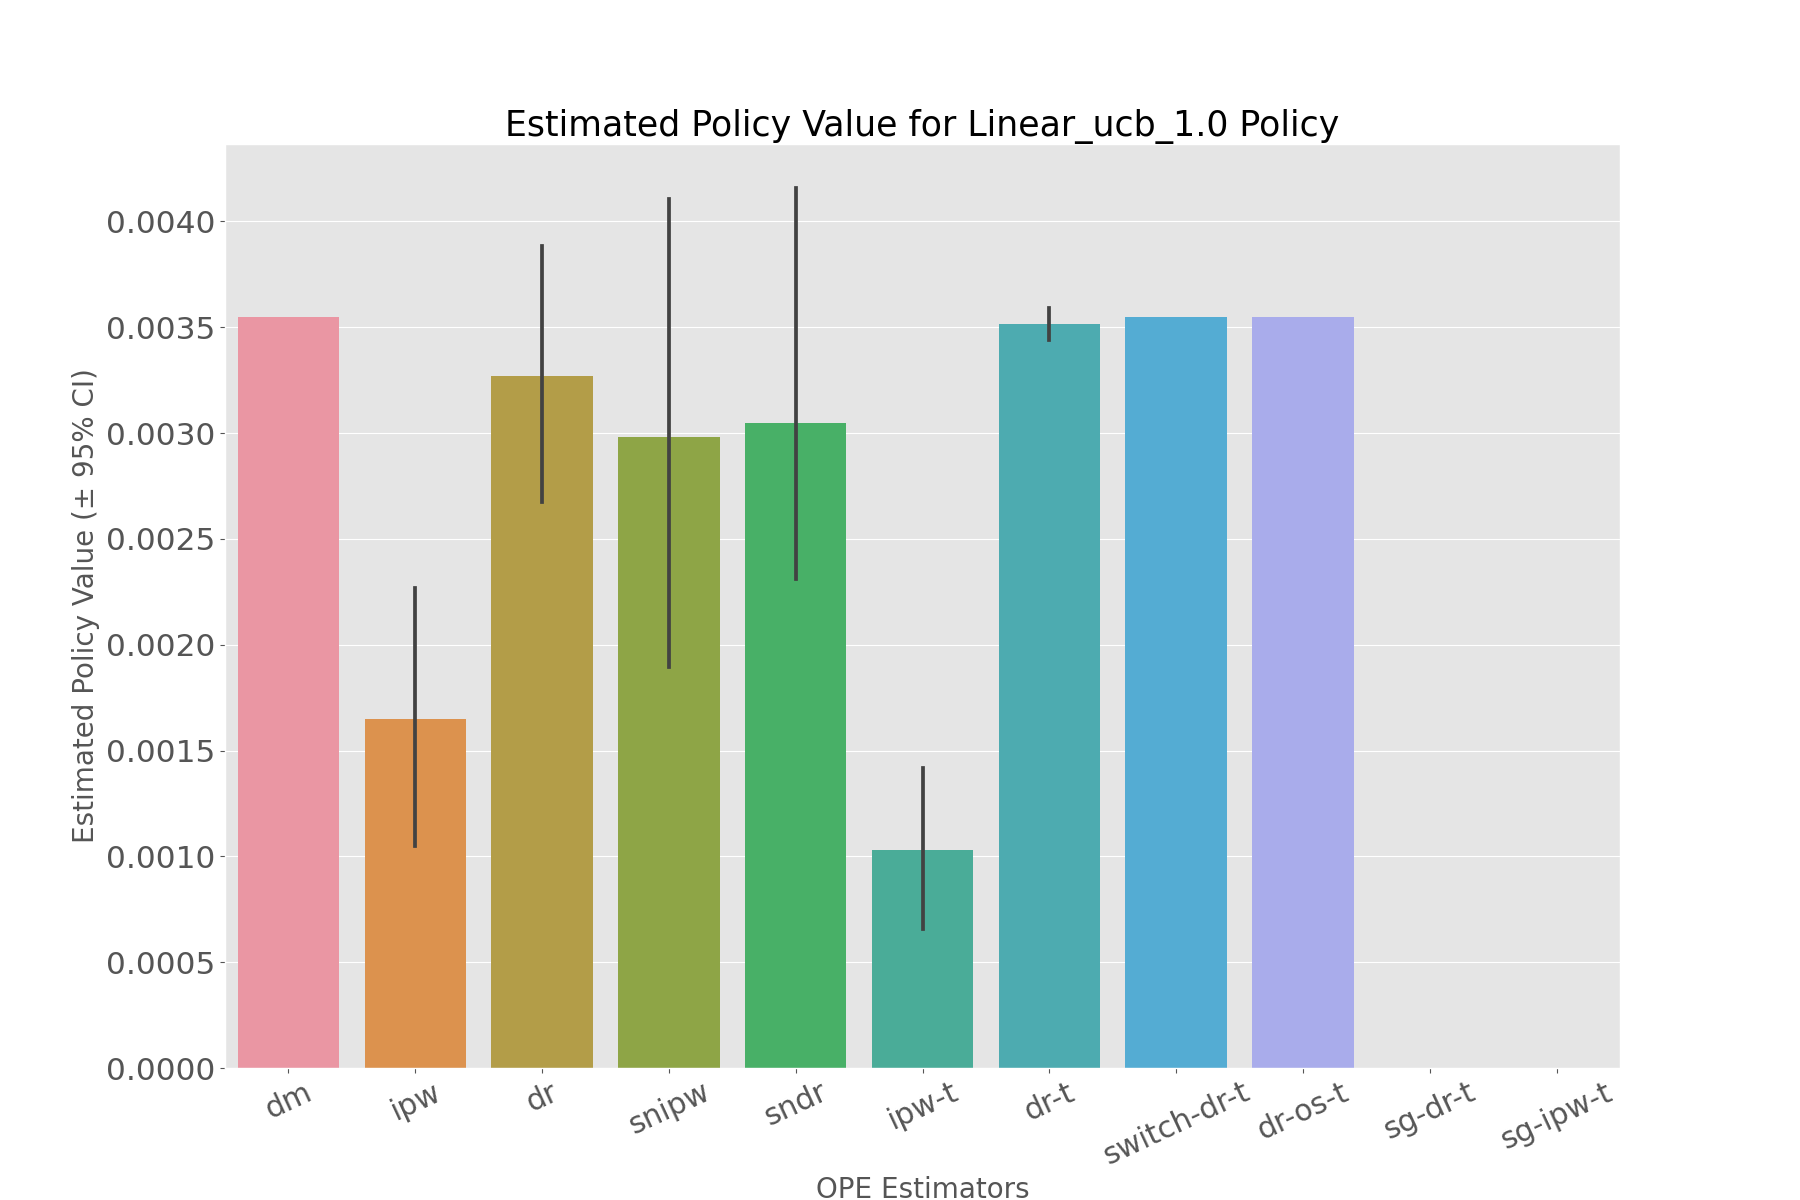

Source data for this figure (header and first rows):
, estimated_policy_value, relative_estimated_policy_value, mean, 95.0% CI (lower), 95.0% CI (upper)
dm, 0.003549, 1.023, 0.003549, 0.003548, 0.00355
ipw, 0.00163, 0.4698, 0.001631, 0.001048, 0.00227
dr, 0.003252, 0.9374, 0.003253, 0.002676, 0.003886
snipw, 0.002947, 0.8495, 0.002949, 0.001895, 0.004105
sndr, 0.003012, 0.8683, 0.003014, 0.001971, 0.004158
ipw-t, 0.001019, 0.2936, 0.001019, 0.0006549, 0.001419
dr-t, 0.003512, 1.012, 0.003512, 0.00344, 0.003591
switch-dr-t, 0.003549, 1.023, 0.003549, 0.003548, 0.00355
dr-os-t, 0.003549, 1.023, 0.003549, 0.003547, 0.00355
sg-dr-t, , , , , 
sg-ipw-t, , , , , 
